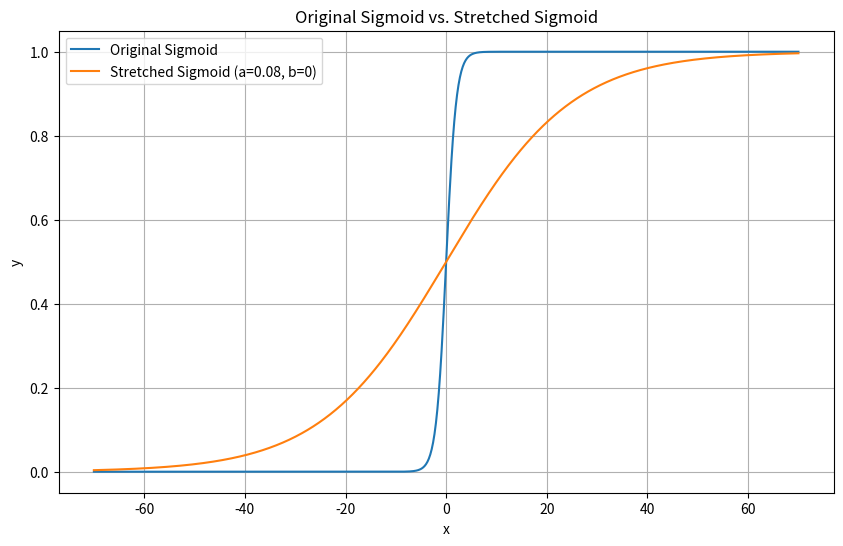

The script that saved this image:
import numpy as np
import matplotlib.pyplot as plt

# Original sigmoid function
def sigmoid(x):
    return 1 / (1 + np.exp(-x))

# Stretched sigmoid function with scaling factor 'a' and translation factor 'b'
def stretched_sigmoid(x, a, b):
    return 1 / (1 + np.exp(-a * (x - b)))

# Generate x values from -10 to 10
x = np.linspace(-70, 70, 1000)

# Original sigmoid values
y_sigmoid = sigmoid(x)

# Stretched sigmoid values with a=2 and b=0
y_stretched = stretched_sigmoid(x, a=0.08, b=0)

# Plot the sigmoid functions
plt.figure(figsize=(10, 6))
plt.plot(x, y_sigmoid, label="Original Sigmoid")
plt.plot(x, y_stretched, label="Stretched Sigmoid (a=0.08, b=0)")
plt.xlabel("x")
plt.ylabel("y")
plt.title("Original Sigmoid vs. Stretched Sigmoid")
plt.legend()
plt.grid(True)
plt.show()
